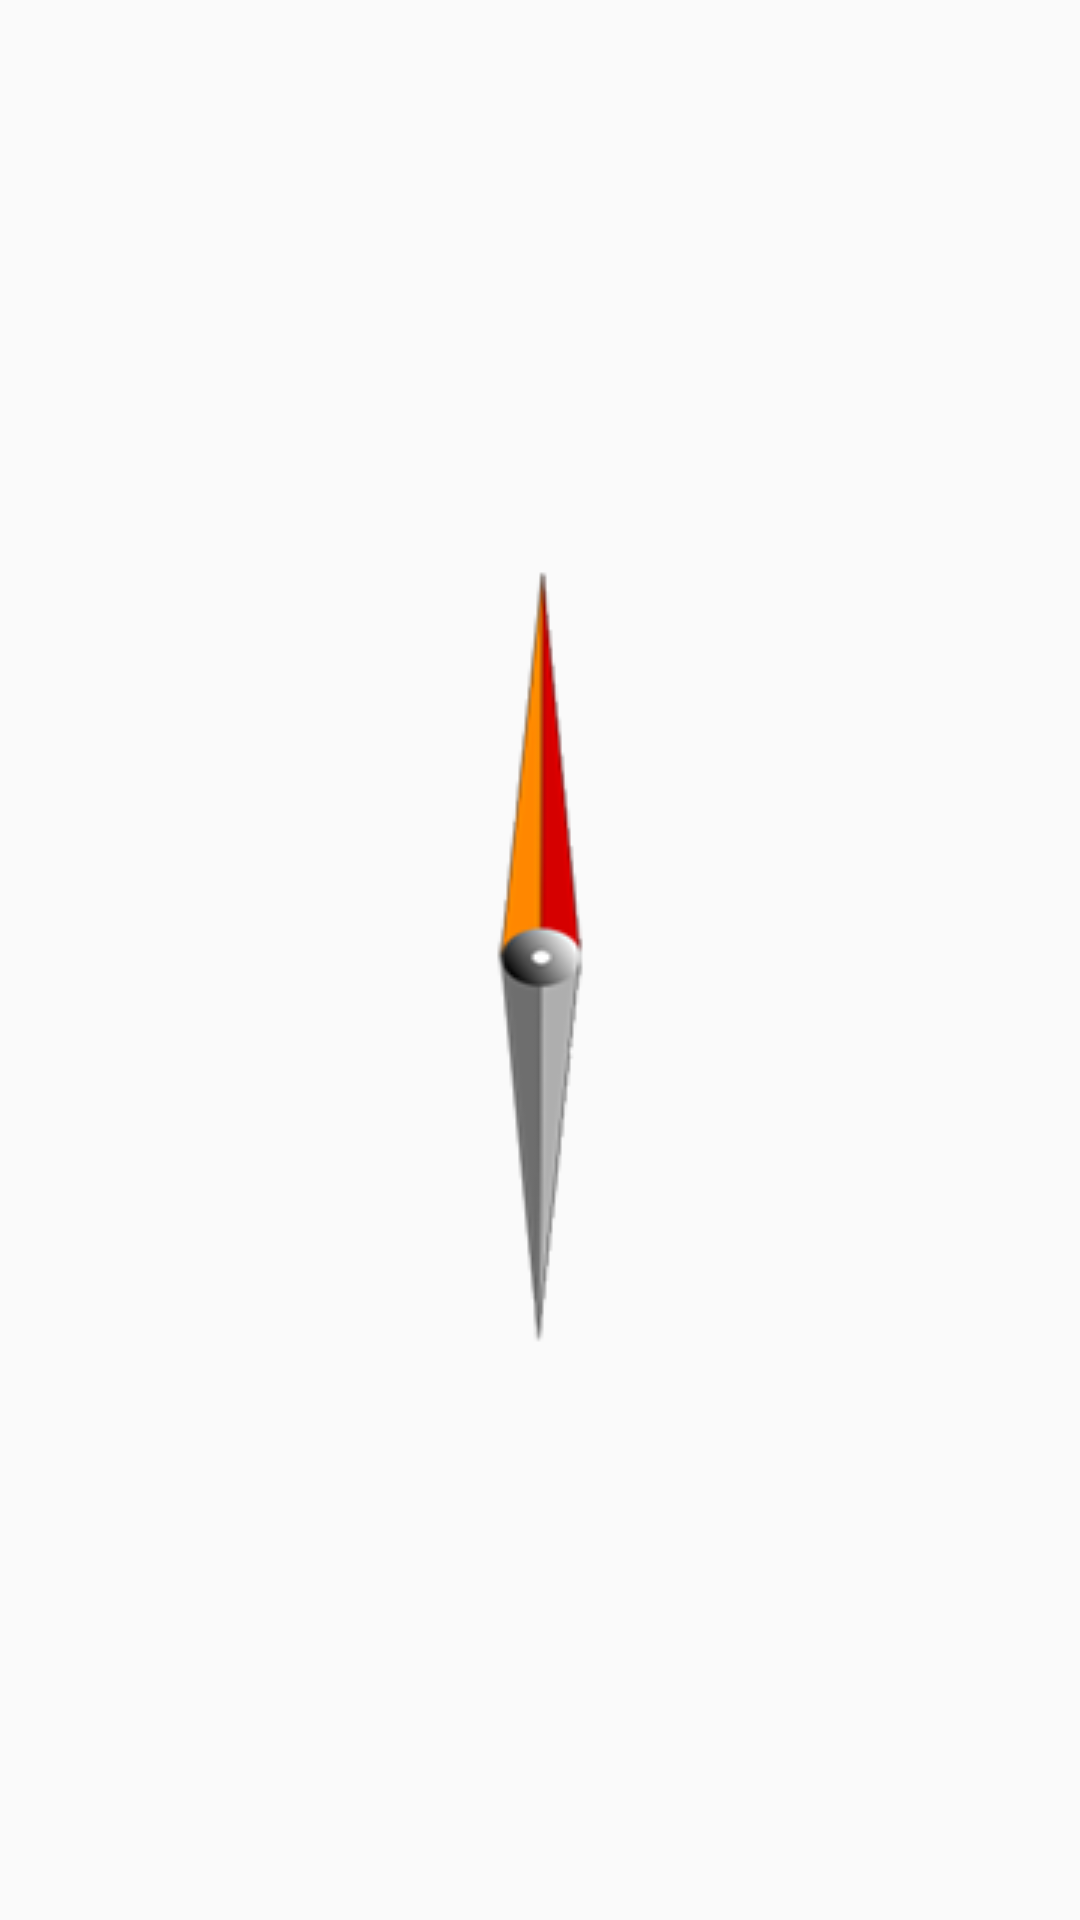

Here is an Android app screen rendered from its layout file. Give the layout XML and the strings, colors and styles it references.
<!-- AndroidManifest.xml: application theme AppTheme -->
<!-- res/layout/compass_layout.xml -->
<?xml version="1.0" encoding="utf-8"?>
<FrameLayout
	xmlns:android="http://schemas.android.com/apk/res/android"
	xmlns:tools="http://schemas.android.com/tools"
	android:layout_width="wrap_content"
	android:layout_height="wrap_content"
	tools:showIn="@layout/activity_main">

	<ImageView
		android:layout_width="wrap_content"
		android:layout_height="wrap_content"
		android:layout_gravity="center"
		android:adjustViewBounds="true"
		android:contentDescription="@string/compass_background"
		android:scaleType="centerInside"
		android:src="@drawable/compass_background"/>

	<ImageView
		android:id="@+id/bearing_needle"
		android:layout_width="wrap_content"
		android:layout_height="wrap_content"
		android:layout_gravity="center"
		android:adjustViewBounds="true"
		android:contentDescription="@string/compass_needle"
		android:scaleType="centerInside"
		android:src="@drawable/compass_beering_needle"
		android:visibility="gone"/>

	<ImageView
		android:id="@+id/needle"
		android:layout_width="wrap_content"
		android:layout_height="wrap_content"
		android:layout_gravity="center"
		android:adjustViewBounds="true"
		android:contentDescription="@string/compass_needle"
		android:scaleType="centerInside"
		android:src="@drawable/compass_needle"/>
</FrameLayout>
<!-- res/layout/activity_main.xml (included above) -->
<?xml version="1.0" encoding="utf-8"?>
<RelativeLayout
	xmlns:android="http://schemas.android.com/apk/res/android"
	xmlns:tools="http://schemas.android.com/tools"
	android:layout_width="match_parent"
	android:layout_height="match_parent"
	android:paddingBottom="@dimen/activity_vertical_margin"
	android:paddingLeft="@dimen/activity_horizontal_margin"
	android:paddingRight="@dimen/activity_horizontal_margin"
	android:paddingTop="@dimen/activity_vertical_margin"
	tools:context=".MainActivity">

	<include
		android:id="@+id/info_layout"
		layout="@layout/location_info_layout"
		android:layout_width="wrap_content"
		android:layout_height="wrap_content"
		android:layout_alignParentTop="true"
		android:layout_centerHorizontal="true"/>

	<include
		layout="@layout/compass_layout"
		android:layout_width="wrap_content"
		android:layout_height="wrap_content"
		android:layout_above="@+id/buttons_layout"
		android:layout_below="@+id/info_layout"
		android:layout_centerHorizontal="true"/>

	<LinearLayout
		android:id="@+id/buttons_layout"
		android:layout_width="match_parent"
		android:layout_height="wrap_content"
		android:layout_alignParentBottom="true">

		<Button
			android:id="@+id/latitudeButton"
			android:layout_width="0dp"
			android:layout_height="wrap_content"
			android:layout_weight="1"
			android:text="@string/latitude"/>

		<Button
			android:id="@+id/longitudeButton"
			android:layout_width="0dp"
			android:layout_height="wrap_content"
			android:layout_weight="1"
			android:text="@string/longitude"/>
	</LinearLayout>

</RelativeLayout>
<!-- res/layout/location_info_layout.xml (included above) -->
<?xml version="1.0" encoding="utf-8"?>
<LinearLayout xmlns:android="http://schemas.android.com/apk/res/android"
              xmlns:tools="http://schemas.android.com/tools"
              android:layout_width="match_parent"
              android:layout_height="match_parent"
              android:orientation="horizontal"
              tools:showIn="@layout/activity_main">

	<LinearLayout
		android:layout_width="wrap_content"
		android:layout_height="wrap_content"
		android:orientation="vertical">

		<TextView
			style="@style/MyTextStyle"
			android:text="@string/my_location"/>

		<TextView
			style="@style/MyTextStyle"
			android:text="@string/dest_location"/>
	</LinearLayout>

	<LinearLayout
		android:layout_width="wrap_content"
		android:layout_height="wrap_content"
		android:orientation="vertical">

		<TextView
			android:id="@+id/my_latitude"
			style="@style/MyTextStyle"/>

		<TextView
			android:id="@+id/dest_latitude"
			style="@style/MyTextStyle"/>
	</LinearLayout>

	<LinearLayout
		android:layout_width="wrap_content"
		android:layout_height="wrap_content"
		android:orientation="vertical">

		<TextView
			android:id="@+id/my_longitude"
			style="@style/MyTextStyle"/>

		<TextView
			android:id="@+id/dest_longitude"
			style="@style/MyTextStyle"/>
	</LinearLayout>

</LinearLayout>
<!-- resources referenced by this layout -->
<resources>
  <!-- drawable compass_beering_needle: png bitmap (drawable, 9700 bytes) -->
  <!-- drawable compass_needle: png bitmap (drawable, 11818 bytes) -->
  <string name="compass_background">Compass background</string>
  <string name="compass_needle">Compass needle</string>
  <string name="dest_location">Destination location</string>
  <string name="latitude">Latitude</string>
  <string name="longitude">longitude</string>
  <string name="my_location">My location</string>
  <style name="MyTextStyle">
  		<item name="android:layout_width">wrap_content</item>
  		<item name="android:layout_height">wrap_content</item>
  		<item name="android:textSize">16sp</item>
  		<item name="android:padding">4dp</item>
  	</style>
  <style name="AppTheme" parent="Theme.AppCompat.Light.DarkActionBar">
  		
  		<item name="colorPrimary">@color/colorPrimary</item>
  		<item name="colorPrimaryDark">@color/colorPrimaryDark</item>
  		<item name="colorAccent">@color/colorAccent</item>
  	</style>
  <!-- not gathered from this repository: default colours our renderer supplied (Android Studio template values) -->
  <color name="colorPrimary">#FF6200EE</color>
  <color name="colorPrimaryDark">#FF3700B3</color>
  <color name="colorAccent">#FF03DAC5</color>
</resources>
